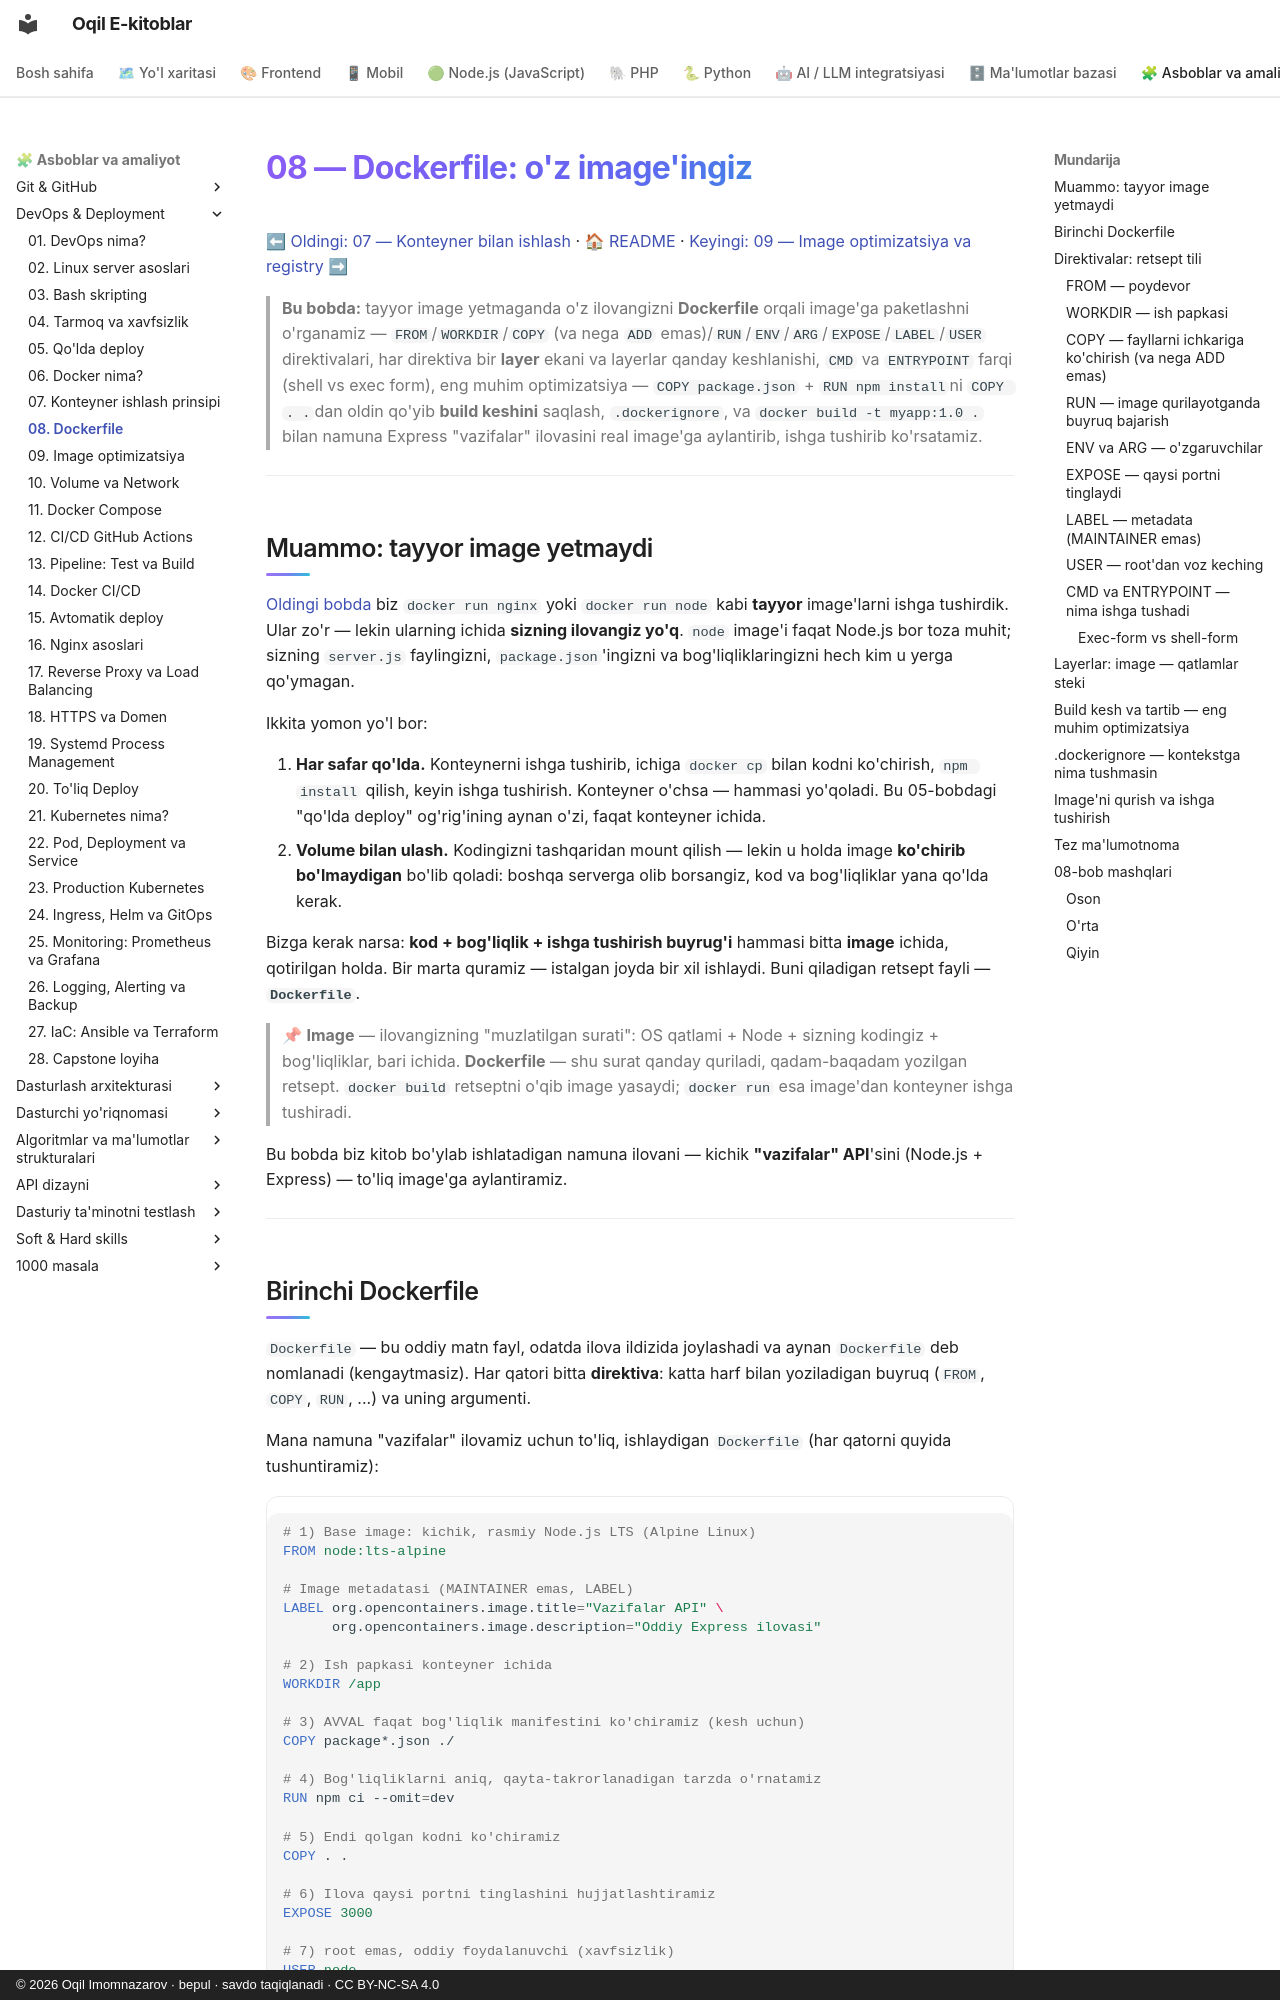

repository: iOqil/e-book · page: devops/08-dockerfile/index.html · generator: mkdocs · copyright: © 2026 Oqil Imomnazarov · bepul · savdo taqiqlanadi · CC BY-NC-SA 4.0

# 08 — Dockerfile: o'z image'ingiz

[⬅ Oldingi: 07 — Konteyner bilan ishlash](./07-konteyner-ishlash.md) · [🏠 README](./README.md) · [Keyingi: 09 — Image optimizatsiya va registry ➡](./09-image-optimizatsiya.md)

> **Bu bobda:** tayyor image yetmaganda o'z ilovangizni **Dockerfile** orqali image'ga paketlashni o'rganamiz — `FROM`/`WORKDIR`/`COPY` (va nega `ADD` emas)/`RUN`/`ENV`/`ARG`/`EXPOSE`/`LABEL`/`USER` direktivalari, har direktiva bir **layer** ekani va layerlar qanday keshlanishi, `CMD` va `ENTRYPOINT` farqi (shell vs exec form), eng muhim optimizatsiya — `COPY package.json` + `RUN npm install`ni `COPY . .`dan oldin qo'yib **build keshini** saqlash, `.dockerignore`, va `docker build -t myapp:1.0 .` bilan namuna Express "vazifalar" ilovasini real image'ga aylantirib, ishga tushirib ko'rsatamiz.

---

## Muammo: tayyor image yetmaydi

[Oldingi bobda](./07-konteyner-ishlash.md) biz `docker run nginx` yoki `docker run node` kabi **tayyor** image'larni ishga tushirdik. Ular zo'r — lekin ularning ichida **sizning ilovangiz yo'q**. `node` image'i faqat Node.js bor toza muhit; sizning `server.js` faylingizni, `package.json`'ingizni va bog'liqliklaringizni hech kim u yerga qo'ymagan.

Ikkita yomon yo'l bor:

1. **Har safar qo'lda.** Konteynerni ishga tushirib, ichiga `docker cp` bilan kodni ko'chirish, `npm install` qilish, keyin ishga tushirish. Konteyner o'chsa — hammasi yo'qoladi. Bu 05-bobdagi "qo'lda deploy" og'rig'ining aynan o'zi, faqat konteyner ichida.
2. **Volume bilan ulash.** Kodingizni tashqaridan mount qilish — lekin u holda image **ko'chirib bo'lmaydigan** bo'lib qoladi: boshqa serverga olib borsangiz, kod va bog'liqliklar yana qo'lda kerak.

Bizga kerak narsa: **kod + bog'liqlik + ishga tushirish buyrug'i** hammasi bitta **image** ichida, qotirilgan holda. Bir marta quramiz — istalgan joyda bir xil ishlaydi. Buni qiladigan retsept fayli — **`Dockerfile`**.

> 📌 **Image** — ilovangizning "muzlatilgan surati": OS qatlami + Node + sizning kodingiz + bog'liqliklar, bari ichida. **Dockerfile** — shu surat qanday quriladi, qadam-baqadam yozilgan retsept. `docker build` retseptni o'qib image yasaydi; `docker run` esa image'dan konteyner ishga tushiradi.

Bu bobda biz kitob bo'ylab ishlatadigan namuna ilovani — kichik **"vazifalar" API**'sini (Node.js + Express) — to'liq image'ga aylantiramiz.

---
